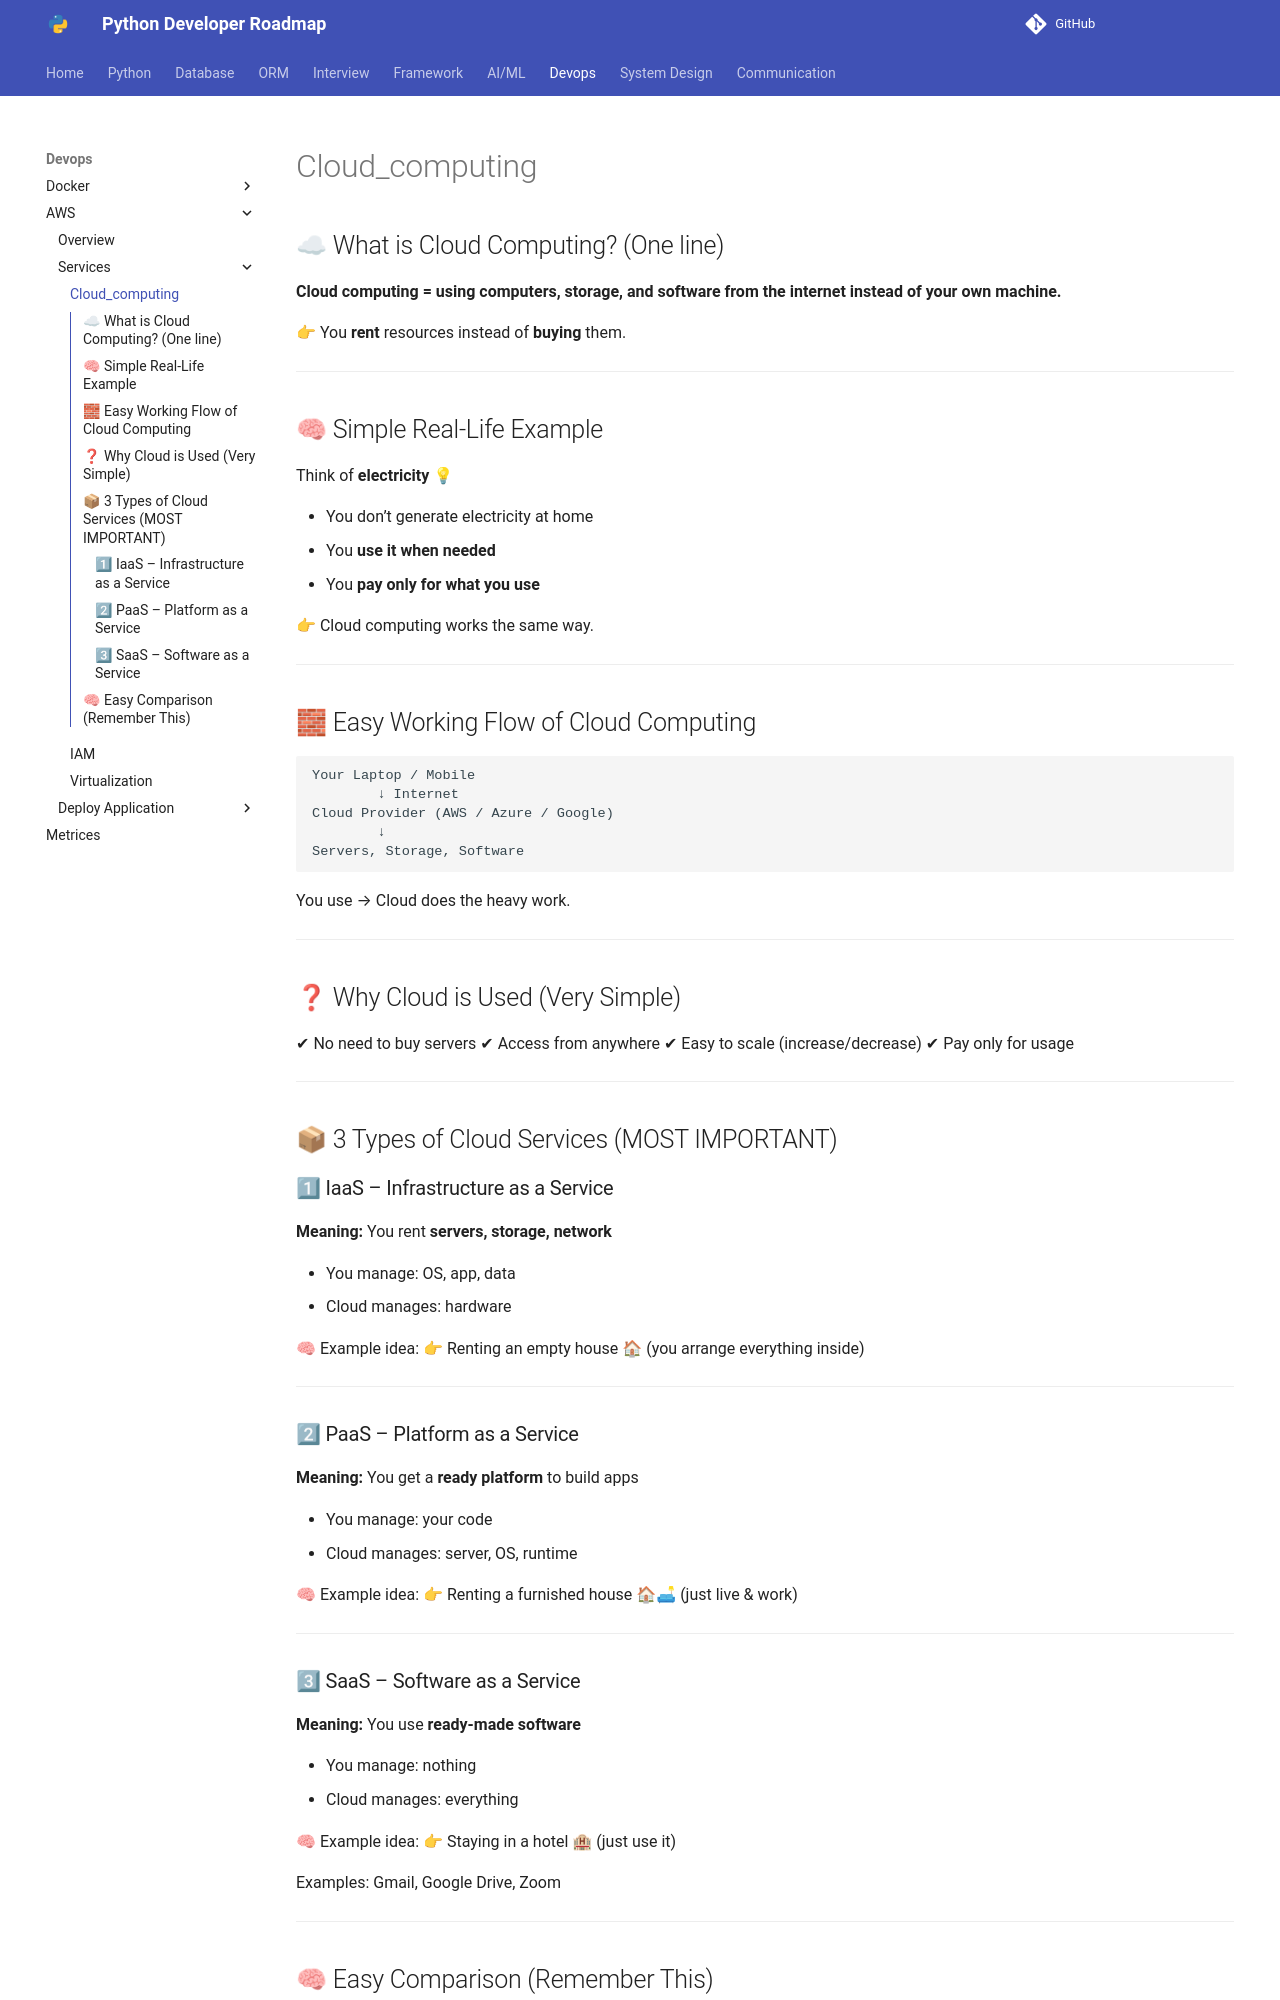

repository: Dhruvish09/developer-roadmap · page: Devops/AWS/Services/Cloud_computing.html · generator: mkdocs

## ☁ What is Cloud Computing? (One line)

**Cloud computing = using computers, storage, and software from the internet instead of your own machine.**

👉 You **rent** resources instead of **buying** them.

---

## 🧠 Simple Real-Life Example

Think of **electricity** 💡

* You don’t generate electricity at home
* You **use it when needed**
* You **pay only for what you use**

👉 Cloud computing works the same way.

---

## 🧱 Easy Working Flow of Cloud Computing

```
Your Laptop / Mobile
        ↓ Internet
Cloud Provider (AWS / Azure / Google)
        ↓
Servers, Storage, Software
```

You use → Cloud does the heavy work.

---

## ❓ Why Cloud is Used (Very Simple)

✔ No need to buy servers
✔ Access from anywhere
✔ Easy to scale (increase/decrease)
✔ Pay only for usage

---

## 📦 3 Types of Cloud Services (MOST IMPORTANT)

### 1⃣ IaaS – Infrastructure as a Service

**Meaning:** You rent **servers, storage, network**

* You manage: OS, app, data
* Cloud manages: hardware

🧠 Example idea:
👉 Renting an empty house 🏠 (you arrange everything inside)

---

### 2⃣ PaaS – Platform as a Service

**Meaning:** You get a **ready platform** to build apps

* You manage: your code
* Cloud manages: server, OS, runtime

🧠 Example idea:
👉 Renting a furnished house 🏠🛋 (just live & work)

---
